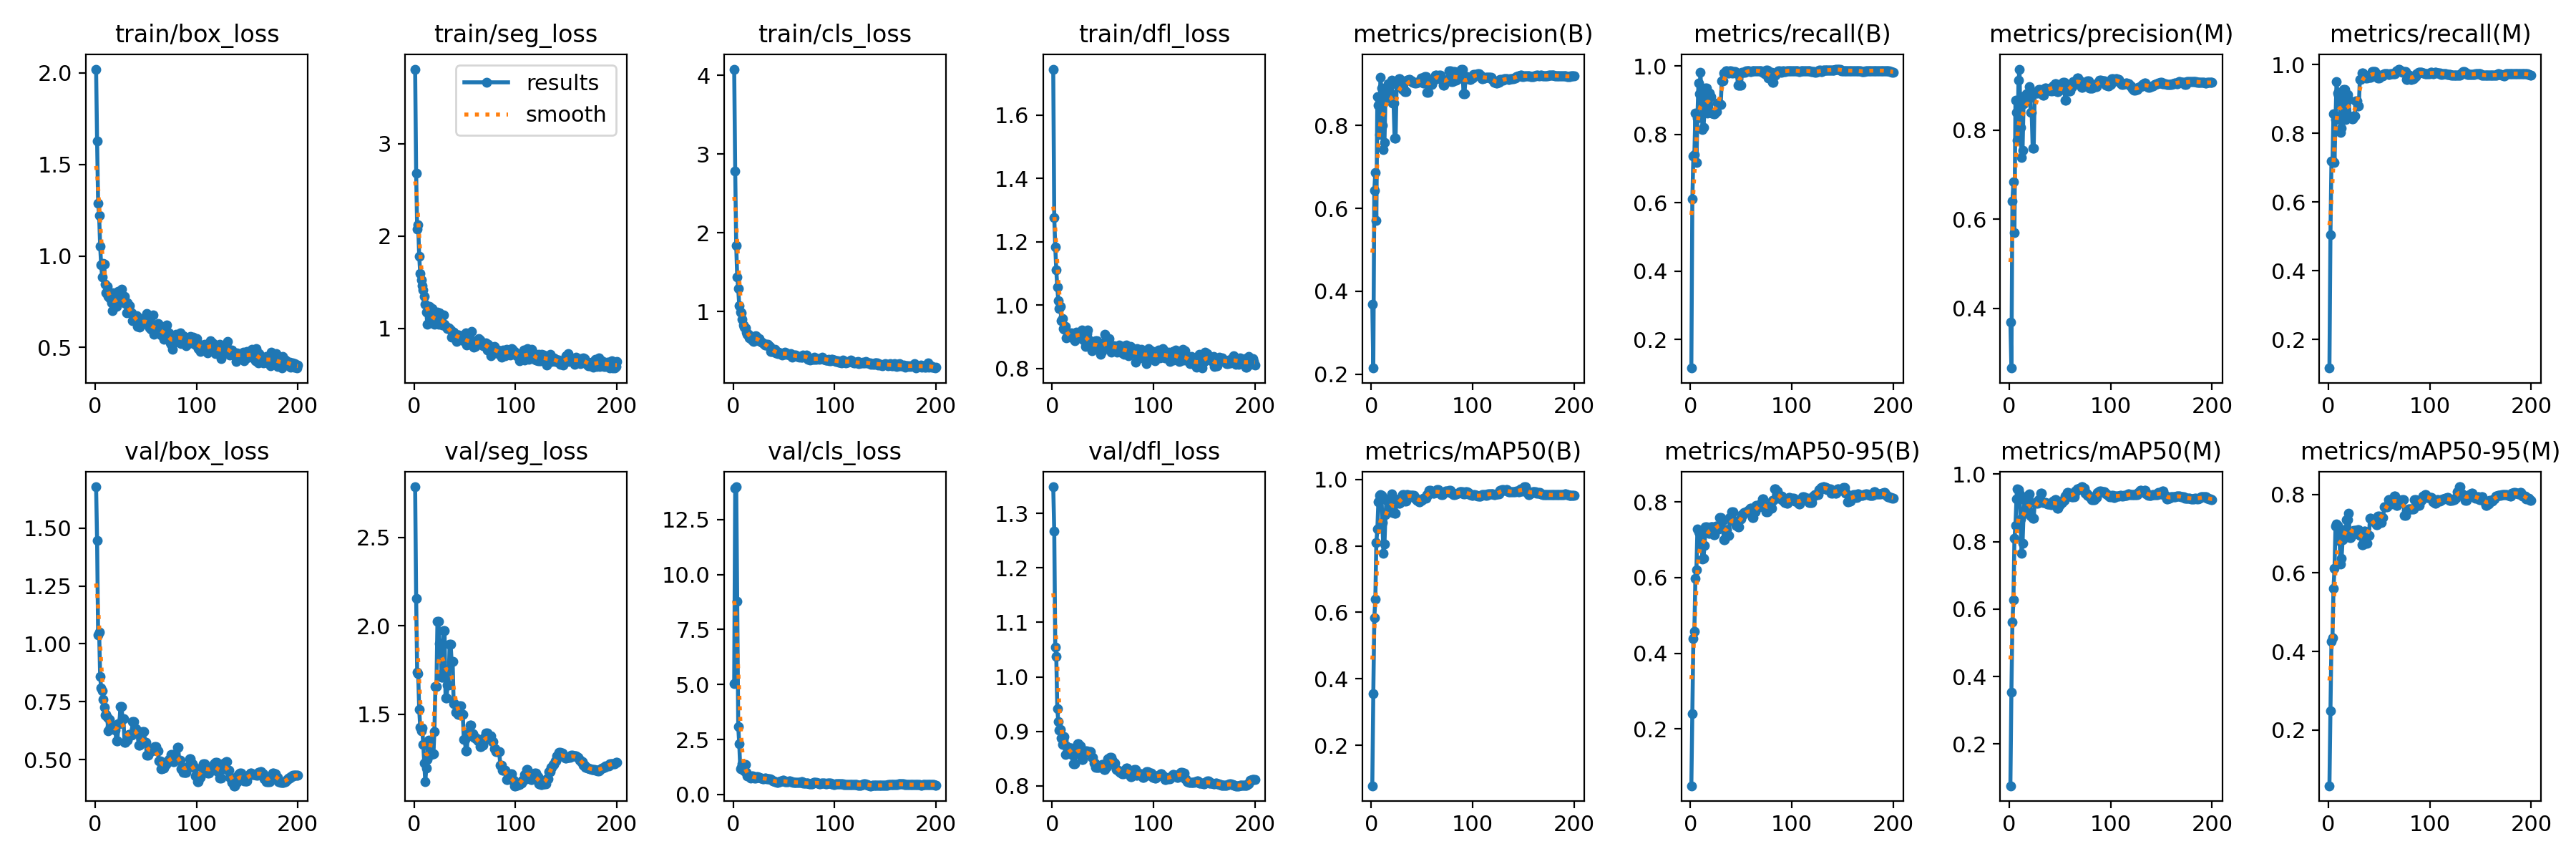

Values plotted in this chart, from the file beside it:
epoch, time, train/box_loss, train/seg_loss, train/cls_loss, train/dfl_loss, metrics/precision(B), metrics/recall(B), metrics/mAP50(B), metrics/mAP50-95(B), metrics/precision(M), metrics/recall(M), metrics/mAP50(M), metrics/mAP50-95(M), val/box_loss, val/seg_loss, val/cls_loss, val/dfl_loss, lr/pg0, lr/pg1, lr/pg2
1, 20.44, 2.021, 3.806, 4.081, 1.745, 0.3696, 0.1167, 0.07827, 0.04996, 0.3696, 0.1167, 0.07624, 0.05791, 1.678, 2.787, 5.032, 1.349, 3.75e-05, 3.75e-05, 3.75e-05
2, 35.47, 1.626, 2.679, 2.789, 1.276, 0.2149, 0.6101, 0.356, 0.2405, 0.2663, 0.5045, 0.3539, 0.2495, 1.445, 2.157, 13.93, 1.267, 8.70669e-05, 8.70669e-05, 8.70669e-05
3, 50.59, 1.289, 2.075, 1.841, 1.184, 0.6434, 0.7366, 0.5834, 0.4387, 0.6415, 0.7188, 0.5608, 0.4256, 1.039, 1.74, 13.98, 1.054, 0.0001361, 0.0001361, 0.0001361
4, 65.86, 1.221, 2.119, 1.439, 1.111, 0.6872, 0.7411, 0.6391, 0.4585, 0.6841, 0.7188, 0.6264, 0.4345, 1.052, 1.731, 8.774, 1.037, 0.0001847, 0.0001847, 0.0001847
5, 80.74, 1.055, 1.783, 1.291, 1.058, 0.5717, 0.8616, 0.8105, 0.598, 0.5695, 0.8571, 0.8089, 0.5597, 0.8603, 1.53, 3.082, 0.9422, 0.0002328, 0.0002328, 0.0002328
6, 95.76, 0.9507, 1.598, 1.077, 1.014, 0.8703, 0.7189, 0.8504, 0.6207, 0.8669, 0.7145, 0.8492, 0.6113, 0.8092, 1.428, 2.296, 0.918, 0.0002804, 0.0002804, 0.0002804
7, 111.2, 0.8857, 1.525, 0.9939, 0.9892, 0.8482, 0.848, 0.9326, 0.7284, 0.8396, 0.8392, 0.9262, 0.7195, 0.7977, 1.405, 1.165, 0.9023, 0.0003275, 0.0003275, 0.0003275
8, 126, 0.9595, 1.466, 0.9857, 0.9964, 0.7775, 0.9506, 0.9522, 0.7207, 0.7775, 0.9506, 0.9565, 0.7237, 0.7592, 1.421, 1.217, 0.9032, 0.0003741, 0.0003741, 0.0003741
9, 140.7, 0.9564, 1.417, 0.9, 0.9507, 0.9161, 0.9194, 0.9545, 0.7171, 0.9115, 0.916, 0.9543, 0.7211, 0.7267, 1.33, 1.407, 0.8871, 0.0004202, 0.0004202, 0.0004202
10, 155.5, 0.8437, 1.343, 0.8302, 0.9573, 0.8901, 0.9821, 0.9528, 0.7165, 0.9371, 0.9108, 0.9432, 0.7011, 0.6929, 1.223, 1.094, 0.8765, 0.0004658, 0.0004658, 0.0004658
11, 170.6, 0.7995, 1.259, 0.8033, 0.9267, 0.8013, 0.9092, 0.8701, 0.6861, 0.8064, 0.9137, 0.8666, 0.6806, 0.6959, 1.119, 1.057, 0.8835, 0.0005109, 0.0005109, 0.0005109
12, 185, 0.8333, 1.179, 0.7949, 0.9246, 0.7416, 0.8132, 0.777, 0.6499, 0.7392, 0.8028, 0.7659, 0.623, 0.6831, 1.195, 1.364, 0.8903, 0.0005555, 0.0005555, 0.0005555
13, 200, 0.7774, 1.048, 0.7409, 0.9327, 0.7587, 0.8196, 0.8051, 0.6509, 0.7551, 0.8149, 0.7962, 0.6374, 0.6234, 1.244, 0.998, 0.8581, 0.0005996, 0.0005996, 0.0005996
14, 214.5, 0.7703, 1.172, 0.7121, 0.8974, 0.8672, 0.8704, 0.8933, 0.6853, 0.8594, 0.8615, 0.8819, 0.6845, 0.6757, 1.354, 0.8427, 0.8737, 0.0006433, 0.0006433, 0.0006433
15, 229.1, 0.7655, 1.239, 0.7094, 0.9027, 0.8836, 0.9364, 0.937, 0.7346, 0.877, 0.9274, 0.9239, 0.7106, 0.6419, 1.312, 0.8448, 0.8651, 0.0006864, 0.0006864, 0.0006864
16, 243.7, 0.7448, 1.137, 0.6701, 0.9044, 0.8836, 0.9364, 0.937, 0.7346, 0.877, 0.9274, 0.9239, 0.7106, 0.6419, 1.312, 0.8448, 0.8651, 0.000729, 0.000729, 0.000729
17, 259, 0.701, 1.075, 0.6666, 0.9021, 0.9017, 0.8616, 0.9017, 0.7286, 0.8819, 0.8393, 0.8885, 0.6987, 0.6486, 1.272, 0.7308, 0.8689, 0.0007712, 0.0007712, 0.0007712
18, 273.8, 0.7976, 1.212, 0.6515, 0.8982, 0.878, 0.9205, 0.9434, 0.7165, 0.8713, 0.9118, 0.9367, 0.7358, 0.6455, 1.278, 0.8578, 0.8689, 0.0008128, 0.0008128, 0.0008128
19, 288.5, 0.7511, 1.101, 0.6327, 0.9139, 0.878, 0.9205, 0.9434, 0.7165, 0.8713, 0.9118, 0.9367, 0.7358, 0.6455, 1.278, 0.8578, 0.8689, 0.000854, 0.000854, 0.000854
20, 303.2, 0.7349, 1.048, 0.6259, 0.9059, 0.9092, 0.9109, 0.9561, 0.7347, 0.8976, 0.8979, 0.9418, 0.7527, 0.6275, 1.401, 0.8093, 0.8555, 0.0008946, 0.0008946, 0.0008946
21, 318.4, 0.7231, 1.067, 0.6489, 0.898, 0.8538, 0.8616, 0.901, 0.7352, 0.8401, 0.8482, 0.8762, 0.6908, 0.5808, 1.658, 0.7278, 0.8398, 0.0009348, 0.0009348, 0.0009348
22, 333.2, 0.7607, 1.073, 0.6988, 0.8891, 0.8538, 0.8616, 0.901, 0.7352, 0.8401, 0.8482, 0.8762, 0.6908, 0.5808, 1.658, 0.7278, 0.8398, 0.0009745, 0.0009745, 0.0009745
23, 348.2, 0.8046, 1.176, 0.6893, 0.8954, 0.7694, 0.8607, 0.8989, 0.7131, 0.7597, 0.8418, 0.8704, 0.6972, 0.6557, 2.026, 0.8036, 0.8589, 0.001014, 0.001014, 0.001014
24, 362.9, 0.7748, 1.041, 0.656, 0.915, 0.7694, 0.8607, 0.8989, 0.7131, 0.7597, 0.8418, 0.8704, 0.6972, 0.6557, 2.026, 0.8036, 0.8589, 0.001052, 0.001052, 0.001052
25, 378.6, 0.7699, 1.171, 0.6338, 0.9063, 0.8989, 0.8676, 0.9398, 0.7361, 0.8844, 0.8498, 0.9167, 0.7089, 0.7304, 1.9, 0.7609, 0.8766, 0.00109, 0.00109, 0.00109
26, 394.7, 0.8181, 1.084, 0.6554, 0.9139, 0.8989, 0.8676, 0.9398, 0.7361, 0.8844, 0.8498, 0.9167, 0.7089, 0.7304, 1.9, 0.7609, 0.8766, 0.001095, 0.001095, 0.001095
27, 409.2, 0.756, 1.134, 0.6221, 0.9049, 0.9126, 0.8918, 0.928, 0.7286, 0.8827, 0.893, 0.914, 0.7085, 0.6785, 1.712, 0.7298, 0.8731, 0.001089, 0.001089, 0.001089
28, 423.9, 0.7573, 1.035, 0.6109, 0.8977, 0.9126, 0.8918, 0.928, 0.7286, 0.8827, 0.893, 0.914, 0.7085, 0.6785, 1.712, 0.7298, 0.8731, 0.001083, 0.001083, 0.001083
29, 439.2, 0.7799, 1.142, 0.6019, 0.9228, 0.899, 0.8877, 0.9437, 0.7588, 0.8913, 0.8788, 0.9242, 0.7099, 0.5768, 1.975, 0.7272, 0.8486, 0.001077, 0.001077, 0.001077
30, 454.1, 0.7391, 1.044, 0.5919, 0.9057, 0.899, 0.8877, 0.9437, 0.7588, 0.8913, 0.8788, 0.9242, 0.7099, 0.5768, 1.975, 0.7272, 0.8486, 0.001071, 0.001071, 0.001071
31, 468.7, 0.689, 1.021, 0.5782, 0.891, 0.8871, 0.9559, 0.9551, 0.7518, 0.8871, 0.9559, 0.9429, 0.6954, 0.5846, 1.594, 0.7351, 0.8632, 0.001064, 0.001064, 0.001064
32, 483.3, 0.7454, 1.014, 0.5773, 0.9159, 0.8871, 0.9559, 0.9551, 0.7518, 0.8871, 0.9559, 0.9429, 0.6954, 0.5846, 1.594, 0.7351, 0.8632, 0.001058, 0.001058, 0.001058
33, 498.1, 0.7249, 0.9983, 0.5835, 0.8698, 0.8819, 0.9791, 0.934, 0.6998, 0.8782, 0.9746, 0.9158, 0.6713, 0.6085, 1.665, 0.71, 0.8645, 0.001052, 0.001052, 0.001052
34, 513.1, 0.7267, 1.006, 0.5894, 0.9106, 0.8819, 0.9791, 0.934, 0.6998, 0.8782, 0.9746, 0.9158, 0.6713, 0.6085, 1.665, 0.71, 0.8645, 0.001046, 0.001046, 0.001046
35, 528.1, 0.6898, 0.998, 0.5647, 0.9224, 0.9099, 0.9867, 0.9547, 0.7261, 0.8945, 0.9689, 0.9156, 0.7071, 0.607, 1.897, 0.7098, 0.8614, 0.00104, 0.00104, 0.00104
36, 542.6, 0.6899, 0.982, 0.5548, 0.8926, 0.9099, 0.9867, 0.9547, 0.7261, 0.8945, 0.9689, 0.9156, 0.7071, 0.607, 1.897, 0.7098, 0.8614, 0.001033, 0.001033, 0.001033
37, 557.5, 0.6477, 0.9046, 0.4965, 0.8707, 0.9112, 0.979, 0.9516, 0.7118, 0.8933, 0.9615, 0.9109, 0.6749, 0.6657, 1.798, 0.6641, 0.8623, 0.001027, 0.001027, 0.001027
38, 572, 0.6721, 0.9406, 0.4993, 0.868, 0.9112, 0.979, 0.9516, 0.7118, 0.8933, 0.9615, 0.9109, 0.6749, 0.6657, 1.798, 0.6641, 0.8623, 0.001021, 0.001021, 0.001021
39, 586.7, 0.67, 0.9569, 0.4952, 0.8571, 0.9085, 0.9858, 0.953, 0.7589, 0.8929, 0.9679, 0.9111, 0.6963, 0.6328, 1.559, 0.6252, 0.8516, 0.001015, 0.001015, 0.001015
40, 601.2, 0.6663, 0.934, 0.5131, 0.8813, 0.9085, 0.9858, 0.953, 0.7589, 0.8929, 0.9679, 0.9111, 0.6963, 0.6328, 1.559, 0.6252, 0.8516, 0.001009, 0.001009, 0.001009
41, 615.4, 0.6721, 0.9064, 0.5198, 0.8702, 0.9043, 0.9799, 0.9524, 0.7744, 0.8888, 0.9621, 0.9095, 0.7386, 0.6164, 1.512, 0.5761, 0.8415, 0.001002, 0.001002, 0.001002
42, 629.4, 0.6157, 0.8619, 0.4754, 0.8753, 0.9043, 0.9799, 0.9524, 0.7744, 0.8888, 0.9621, 0.9095, 0.7386, 0.6164, 1.512, 0.5761, 0.8415, 0.0009963, 0.0009963, 0.0009963
43, 643.6, 0.6406, 0.925, 0.4799, 0.8876, 0.9032, 0.9831, 0.9429, 0.7497, 0.8994, 0.9786, 0.9197, 0.7315, 0.5629, 1.499, 0.5507, 0.8336, 0.0009901, 0.0009901, 0.0009901
44, 657.8, 0.6096, 0.9295, 0.4657, 0.888, 0.9032, 0.9831, 0.9429, 0.7497, 0.8994, 0.9786, 0.9197, 0.7315, 0.5629, 1.499, 0.5507, 0.8336, 0.0009839, 0.0009839, 0.0009839
45, 671.8, 0.6226, 0.909, 0.4838, 0.8651, 0.9037, 0.9796, 0.9375, 0.738, 0.9037, 0.9796, 0.9241, 0.7345, 0.5909, 1.548, 0.5968, 0.8334, 0.0009778, 0.0009778, 0.0009778
46, 685.7, 0.6582, 0.9213, 0.4776, 0.8753, 0.9037, 0.9796, 0.9375, 0.738, 0.9037, 0.9796, 0.9241, 0.7345, 0.5909, 1.548, 0.5968, 0.8334, 0.0009716, 0.0009716, 0.0009716
47, 700.3, 0.6418, 0.871, 0.4637, 0.8779, 0.9058, 0.9449, 0.9321, 0.7352, 0.8872, 0.9692, 0.8985, 0.7234, 0.6208, 1.502, 0.6036, 0.8358, 0.0009654, 0.0009654, 0.0009654
48, 714.7, 0.6429, 0.8857, 0.4511, 0.8455, 0.9058, 0.9449, 0.9321, 0.7352, 0.8872, 0.9692, 0.8985, 0.7234, 0.6208, 1.502, 0.6036, 0.8358, 0.0009592, 0.0009592, 0.0009592
49, 729.8, 0.6299, 0.8644, 0.4572, 0.8537, 0.9149, 0.9449, 0.9369, 0.7552, 0.8913, 0.9606, 0.9103, 0.7438, 0.575, 1.358, 0.6479, 0.8395, 0.000953, 0.000953, 0.000953
50, 744.2, 0.6483, 0.9006, 0.4738, 0.8686, 0.9149, 0.9449, 0.9369, 0.7552, 0.8913, 0.9606, 0.9103, 0.7438, 0.575, 1.358, 0.6479, 0.8395, 0.0009468, 0.0009468, 0.0009468
51, 758.7, 0.6841, 0.9489, 0.4848, 0.8835, 0.9031, 0.9818, 0.9442, 0.7663, 0.8916, 0.9684, 0.9168, 0.7283, 0.521, 1.293, 0.565, 0.8295, 0.0009406, 0.0009406, 0.0009406
52, 772.7, 0.63, 0.8168, 0.4614, 0.9086, 0.9031, 0.9818, 0.9442, 0.7663, 0.8916, 0.9684, 0.9168, 0.7283, 0.521, 1.293, 0.565, 0.8295, 0.0009344, 0.0009344, 0.0009344
53, 786.5, 0.6314, 0.8245, 0.4713, 0.8836, 0.9186, 0.981, 0.9438, 0.7715, 0.9069, 0.9676, 0.9221, 0.7418, 0.5318, 1.398, 0.5679, 0.8346, 0.0009283, 0.0009283, 0.0009283
54, 800.7, 0.609, 0.84, 0.4703, 0.8727, 0.9186, 0.981, 0.9438, 0.7715, 0.9069, 0.9676, 0.9221, 0.7418, 0.5318, 1.398, 0.5679, 0.8346, 0.0009221, 0.0009221, 0.0009221
55, 814.8, 0.5986, 0.8909, 0.4538, 0.8701, 0.8798, 0.9866, 0.9541, 0.7737, 0.8681, 0.9732, 0.935, 0.769, 0.5455, 1.439, 0.5988, 0.8498, 0.0009159, 0.0009159, 0.0009159
56, 828.9, 0.6099, 0.8347, 0.4532, 0.8954, 0.8798, 0.9866, 0.9541, 0.7737, 0.8681, 0.9732, 0.935, 0.769, 0.5455, 1.439, 0.5988, 0.8498, 0.0009097, 0.0009097, 0.0009097
57, 843, 0.6761, 0.967, 0.4706, 0.8739, 0.9079, 0.9861, 0.9668, 0.7785, 0.8967, 0.9727, 0.9459, 0.7684, 0.5417, 1.389, 0.5675, 0.8516, 0.0009035, 0.0009035, 0.0009035
58, 857, 0.5718, 0.8086, 0.4249, 0.8508, 0.9079, 0.9861, 0.9668, 0.7785, 0.8967, 0.9727, 0.9459, 0.7684, 0.5417, 1.389, 0.5675, 0.8516, 0.0008973, 0.0008973, 0.0008973
59, 871.1, 0.6, 0.7961, 0.434, 0.8673, 0.8999, 0.9845, 0.9656, 0.7841, 0.8887, 0.9711, 0.9365, 0.7863, 0.5562, 1.37, 0.5456, 0.8453, 0.0008911, 0.0008911, 0.0008911
60, 885.3, 0.59, 0.8053, 0.4517, 0.8726, 0.8999, 0.9845, 0.9656, 0.7841, 0.8887, 0.9711, 0.9365, 0.7863, 0.5562, 1.37, 0.5456, 0.8453, 0.0008849, 0.0008849, 0.0008849
... 140 more rows
